Image classification data set "images" (sunyongke/woodRecognition on GitHub). Class labels (21): Cassia siamea, Cinnamomum camphora, Dalbergia bariensis, Dalbergia cochinchinensis, Dalbergia fusca, Dalbergia latifolia, Dalbergia odorifera, Dalbergia oliveri, Diospyros ebenum, Excentrodendron hsienmu, Intsia spp, Mesua ferrea, Pterocarpus erinaceus, Pterocarpus indicus, Pterocarpus macrocarpus, Pterocarpus santalinus, Taiwania flousiana, Tectona grandis, Terminalia myriocarpa, Terminalia tomentosa, Xylia dolabriformis.

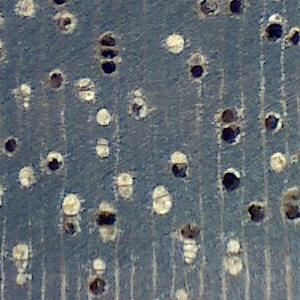
Label: Excentrodendron hsienmu

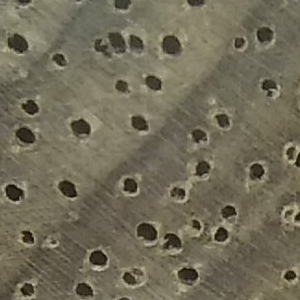
Label: Terminalia myriocarpa

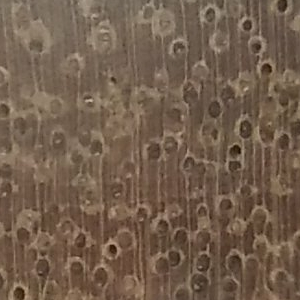
Label: Xylia dolabriformis

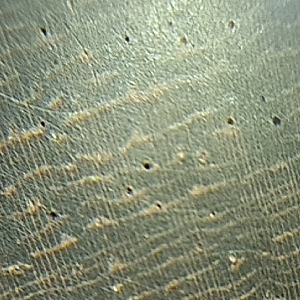
Label: Dalbergia fusca

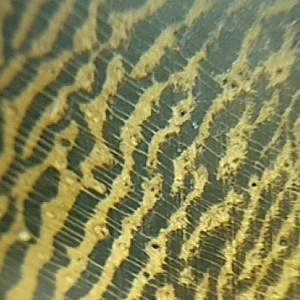
Label: Cassia siamea

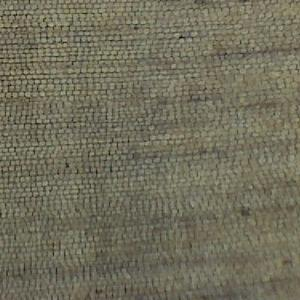
Label: Taiwania flousiana
